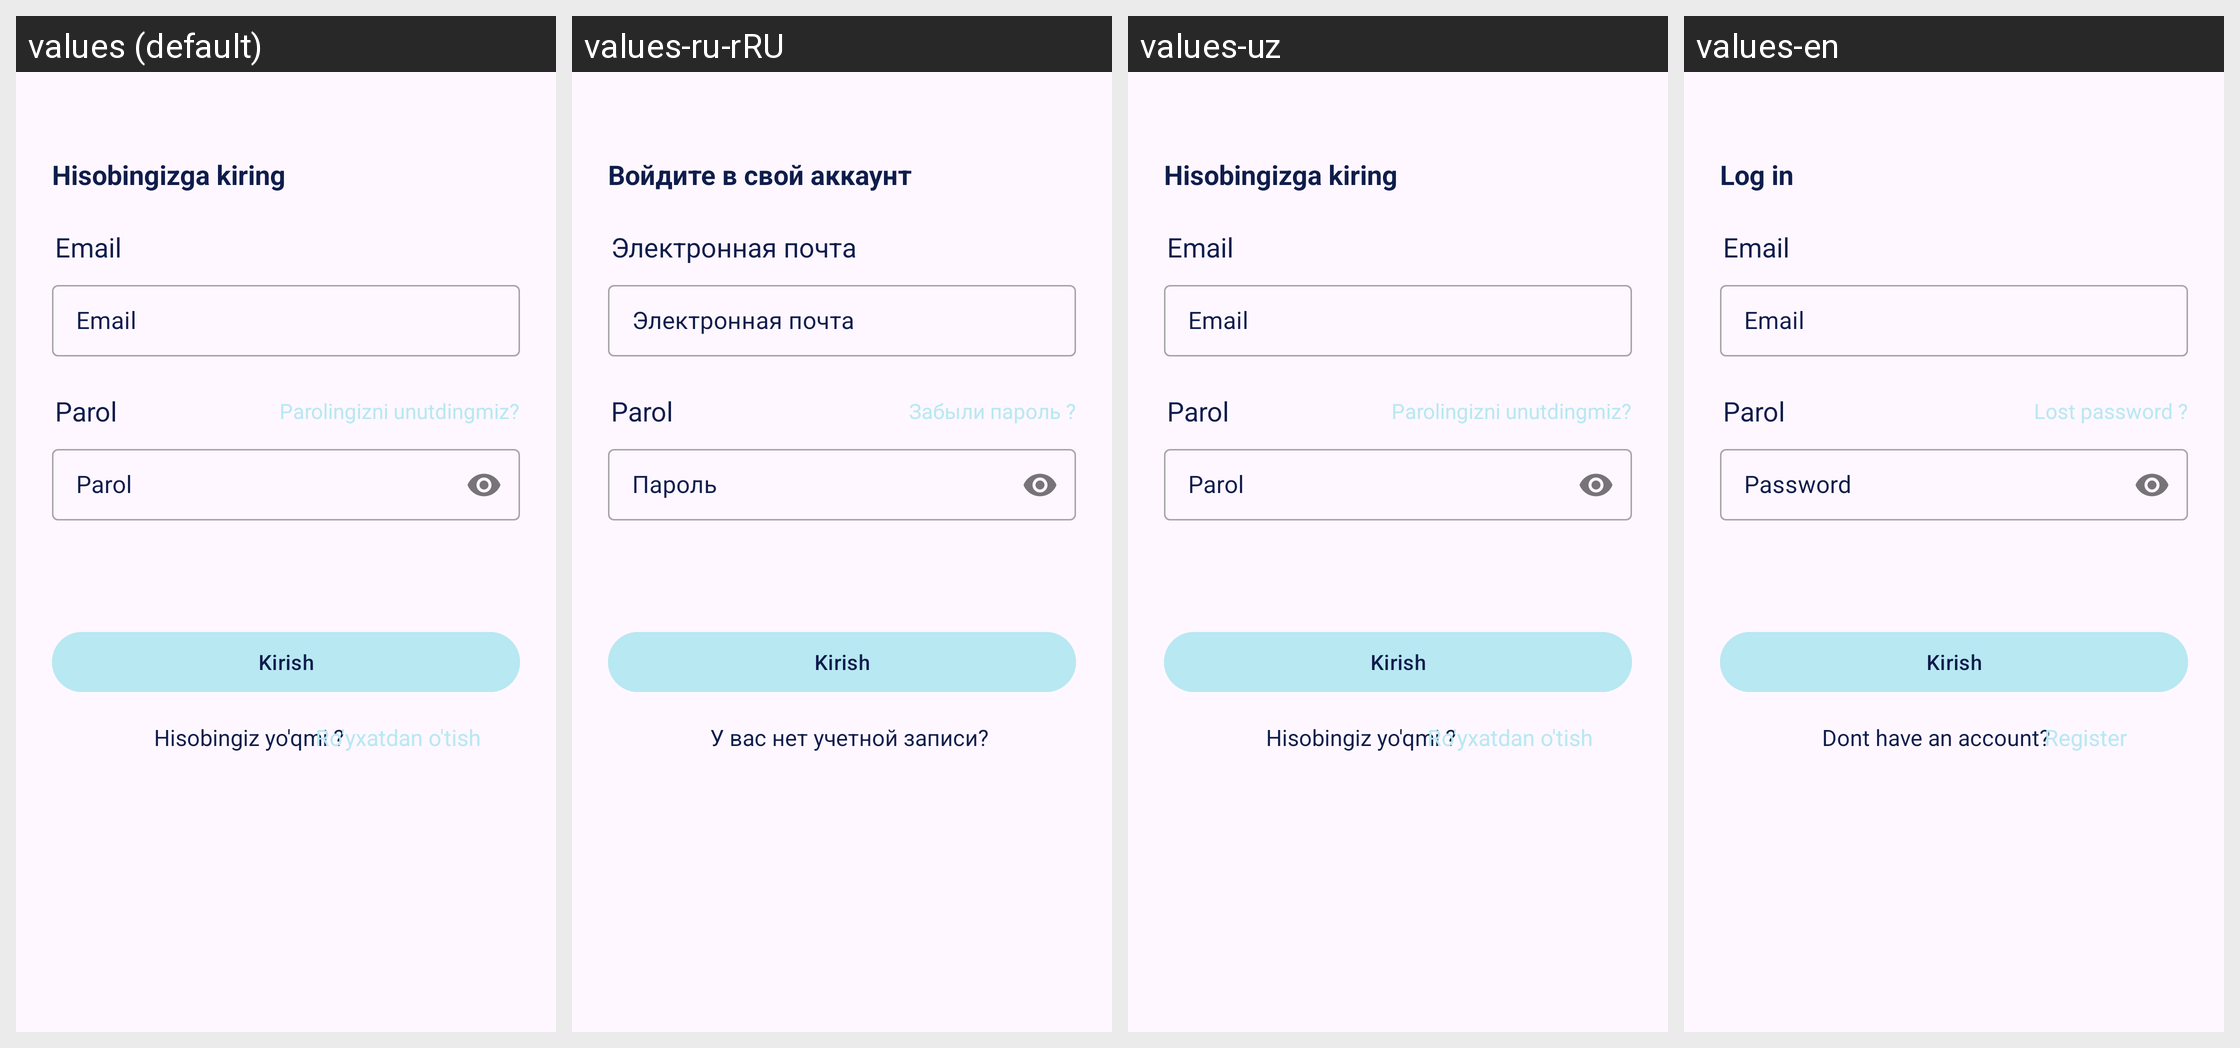

For this localized Android screen grid, give each drawn string resource with its value in every locale shown.
Android screen res/layout/fragment_login.xml rendered under 4 locales, left to right: values (default), values-ru-rRU, values-uz, values-en. Device: Nexus 5 (rendered at 1080×1920; each locale shown at half size, 540×960, under a caption strip naming it); theme Theme.HandyBook.
Strings drawn on this screen, with the default value and each locale's value (text and hints the layout hard-codes, and strings that could not be matched under every locale, appear in the picture but are not listed):

hisobingizga_kiring
  values: Hisobingizga kiring
  values-ru-rRU: Войдите в свой аккаунт
  values-uz: Hisobingizga kiring
  values-en: Log in

email
  values: Email
  values-ru-rRU: Электронная почта
  values-uz: Email
  values-en: Email

parol
  values: Parol
  values-ru-rRU: Пароль
  values-uz: Parol
  values-en: Password

parolingizni_unutdingmiz
  values: Parolingizni unutdingmiz?
  values-ru-rRU: Забыли пароль ?
  values-uz: Parolingizni unutdingmiz?
  values-en: Lost password ?

hisobingiz_yo_qmi
  values: Hisobingiz yo'qmi ?
  values-ru-rRU: У вас нет учетной записи?
  values-uz: Hisobingiz yo'qmi ?
  values-en: Dont have an account?
